2-way image classification set "leen2@olin302-51.cslabs.carleton.edu" from GitHub (noazlee/cs400_image_segmentation); label vocabulary: clean, dust.

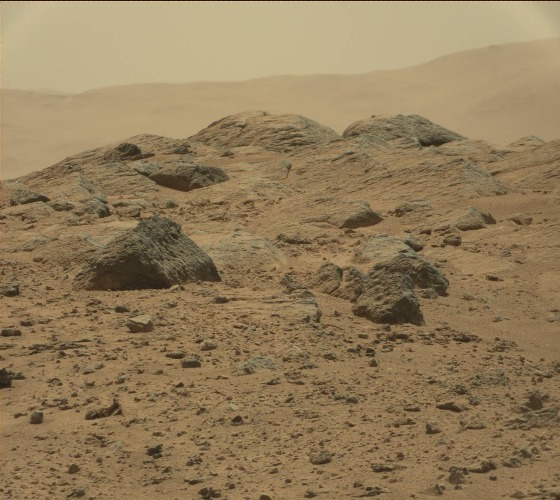
Label: dust

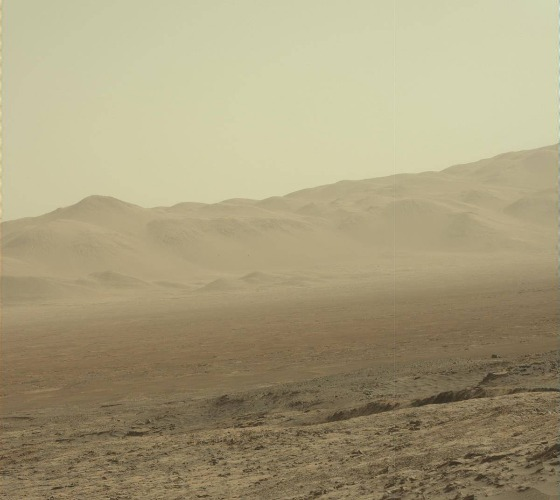
Label: dust

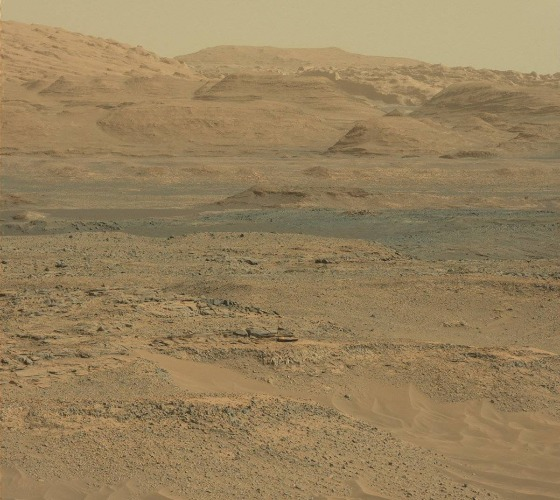
Label: clean

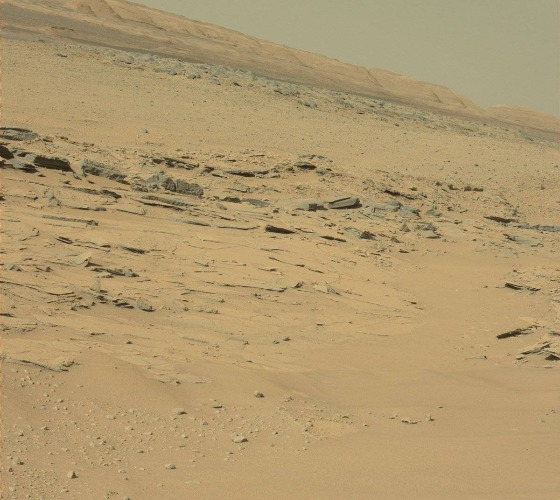
Label: clean

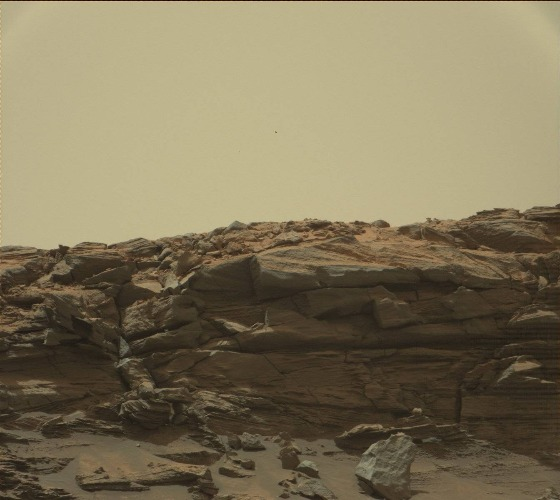
Label: clean

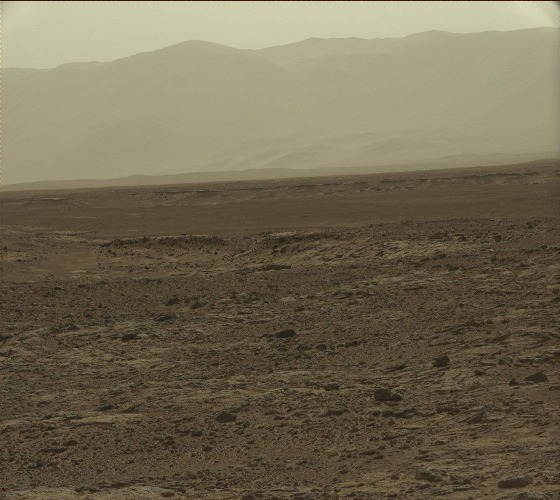
Label: dust
